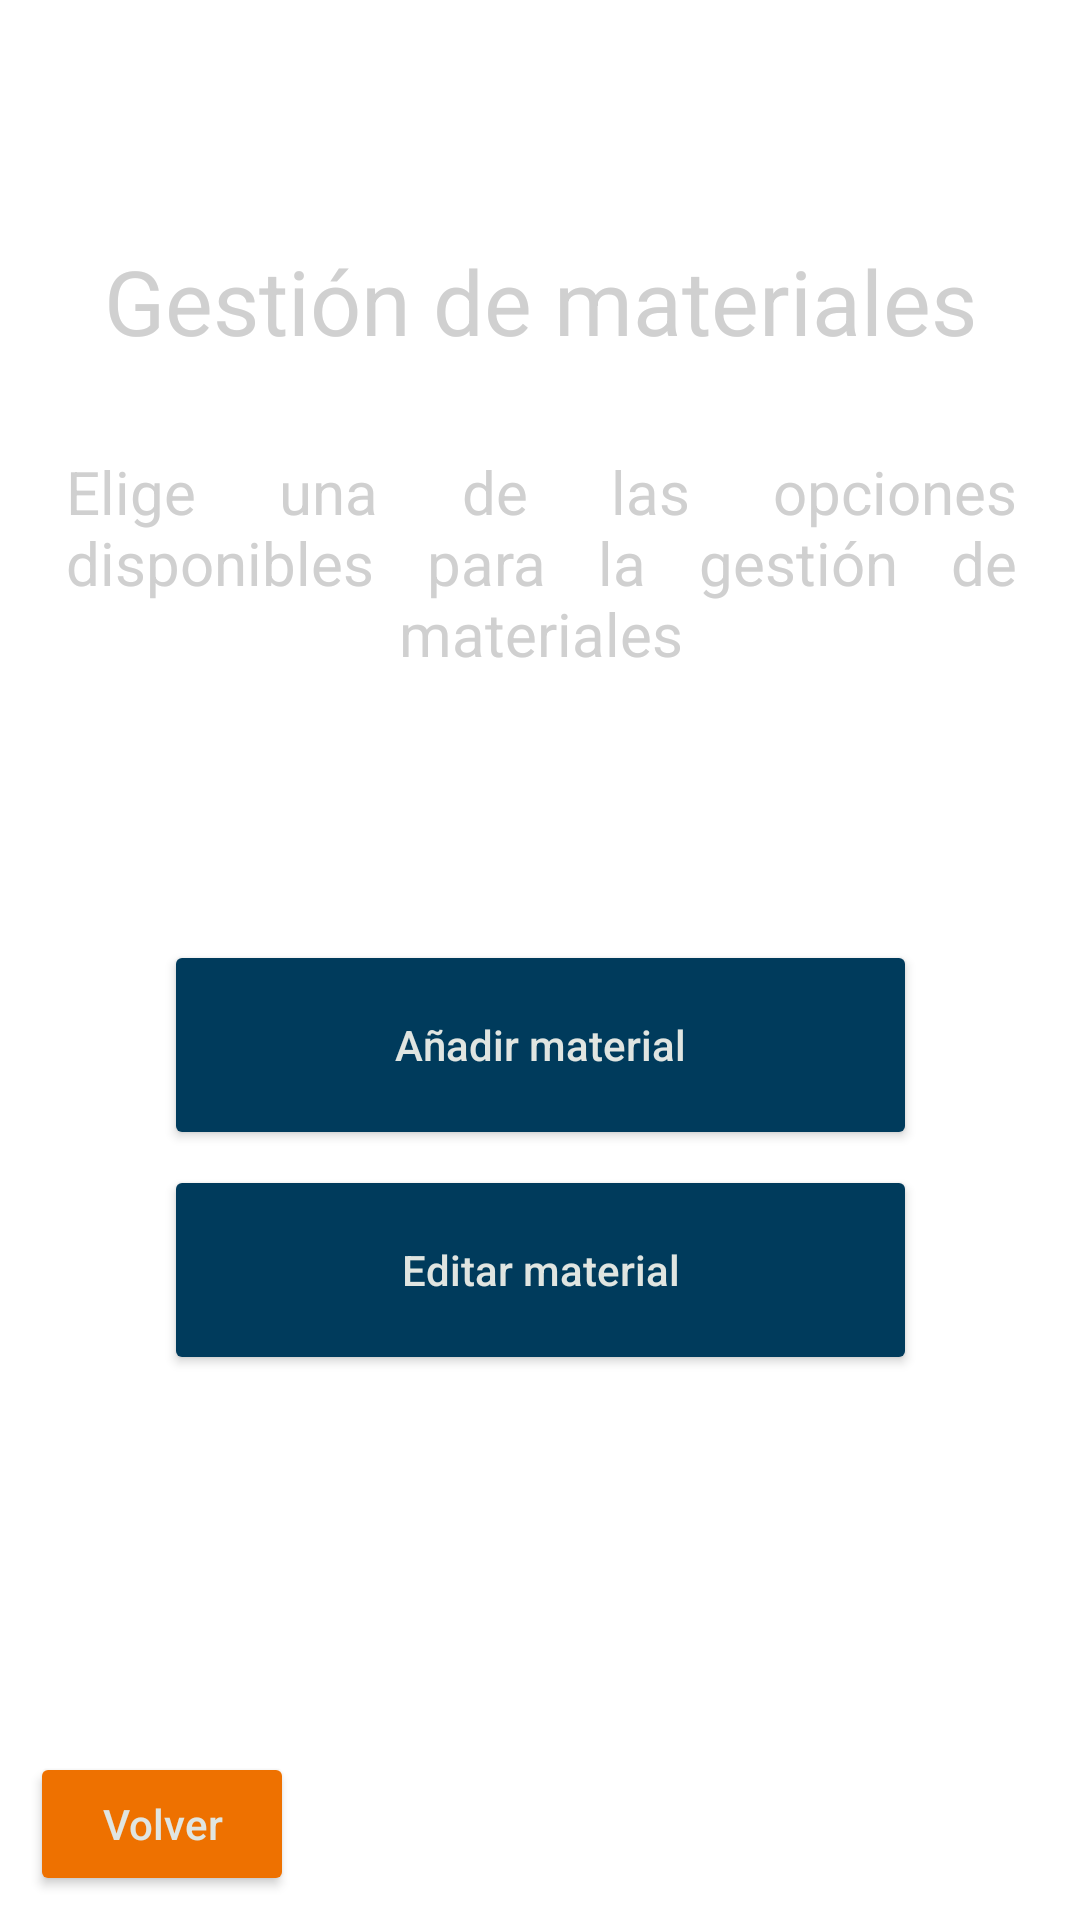

Write the Android layout XML for this screen, with the resource values it uses.
<!-- AndroidManifest.xml: application theme Theme.GestorUA -->
<!-- res/layout/activity_admin_gest_mats.xml -->
<?xml version="1.0" encoding="utf-8"?>
<androidx.constraintlayout.widget.ConstraintLayout xmlns:android="http://schemas.android.com/apk/res/android"
    xmlns:app="http://schemas.android.com/apk/res-auto"
    xmlns:tools="http://schemas.android.com/tools"
    android:layout_width="match_parent"
    android:layout_height="match_parent"
    tools:context=".admin.mats.AdminGestMatsActivity">

    <TextView
        android:id="@+id/id_matsDescText"
        android:layout_width="317dp"
        android:layout_height="103dp"
        android:layout_marginStart="48dp"
        android:layout_marginTop="30dp"
        android:layout_marginEnd="47dp"
        android:hint="@string/options_message"
        android:justificationMode="inter_word"
        android:textAlignment="center"
        android:textColorHint="#D0D0D0"
        android:textSize="20sp"
        app:layout_constraintEnd_toEndOf="parent"
        app:layout_constraintStart_toStartOf="parent"
        app:layout_constraintTop_toBottomOf="@+id/id_matsTitulo" />

    <Button
        android:id="@+id/id_matsAddButton"
        android:layout_width="251dp"
        android:layout_height="70dp"
        android:layout_marginStart="80dp"
        android:layout_marginTop="60dp"
        android:layout_marginEnd="80dp"
        android:hint="@string/gest_mats_add_button"
        app:layout_constraintEnd_toEndOf="parent"
        app:layout_constraintStart_toStartOf="parent"
        app:layout_constraintTop_toBottomOf="@+id/id_matsDescText" />

    <Button
        android:id="@+id/id_matsEditButton"
        android:layout_width="251dp"
        android:layout_height="70dp"
        android:layout_marginStart="80dp"
        android:layout_marginTop="5dp"
        android:layout_marginEnd="80dp"
        android:hint="@string/gest_mats_edit_button"
        app:layout_constraintEnd_toEndOf="parent"
        app:layout_constraintStart_toStartOf="parent"
        app:layout_constraintTop_toBottomOf="@+id/id_matsAddButton" />

    <TextView
        android:id="@+id/id_matsTitulo"
        android:layout_width="wrap_content"
        android:layout_height="wrap_content"
        android:layout_marginStart="59dp"
        android:layout_marginTop="80dp"
        android:layout_marginEnd="59dp"
        android:hint="@string/gest_mats_title"
        android:textAppearance="@style/TextAppearance.AppCompat.Display1"
        android:textColorHint="#D0D0D0"
        android:textSize="30sp"
        app:layout_constraintEnd_toEndOf="parent"
        app:layout_constraintStart_toStartOf="parent"
        app:layout_constraintTop_toTopOf="parent" />

    <ImageView
        android:id="@+id/ua_logo_img12"
        android:layout_width="144dp"
        android:layout_height="95dp"
        android:layout_marginEnd="10dp"
        android:layout_marginBottom="-15dp"
        app:layout_constraintBottom_toBottomOf="parent"
        app:layout_constraintEnd_toEndOf="parent"
        app:srcCompat="@drawable/ua_logo_color" />

    <Button
        android:id="@+id/id_matsVolverButton"
        android:layout_width="wrap_content"
        android:layout_height="wrap_content"
        android:layout_marginStart="10dp"
        android:layout_marginBottom="8dp"
        android:backgroundTint="#EE7100"
        android:hint="@string/return_button"
        app:layout_constraintBottom_toBottomOf="parent"
        app:layout_constraintStart_toStartOf="parent" />
</androidx.constraintlayout.widget.ConstraintLayout>
<!-- resources referenced by this layout -->
<resources>
  <string name="gest_mats_add_button">Añadir material</string>
  <string name="gest_mats_edit_button">Editar material</string>
  <string name="gest_mats_title">Gestión de materiales</string>
  <string name="options_message">Elige una de las opciones disponibles para la gestión de materiales</string>
  <string name="return_button">Volver</string>
  <style name="Theme.GestorUA" parent="Theme.MaterialComponents.DayNight.NoActionBar">
          <item name="android:windowFullscreen">true</item>
          
          <item name="colorPrimary">#003B5C</item>
          <item name="colorPrimaryVariant">#FEC700</item>
          <item name="colorOnPrimary">@color/white</item>
          
          <item name="colorSecondary">#E0E5E1</item>
          <item name="colorSecondaryVariant">#EE7100</item>
          <item name="colorOnSecondary">@color/black</item>
          
          <item name="android:statusBarColor">?attr/colorPrimaryVariant</item>
          
          <item name="android:textColorHint">#E0E5E1</item>
          <item name="android:textColorSecondary">#CCCCCC</item>
          <item name="android:textColorHintInverse">#E0E5E1</item>
          <item name="colorButtonNormal">#003B5C</item>
      </style>
  <!-- not gathered from this repository: default colours our renderer supplied (Android Studio template values) -->
  <color name="black">#FF000000</color>
  <color name="white">#FFFFFFFF</color>
</resources>
